Run: headless pygame with SDL's dummy video driver; simulated clock (each Clock.tick advances the game by its frame time, no real sleeping); random seed 0; keys injected as events and as key.get_pressed() state; no mouse input.
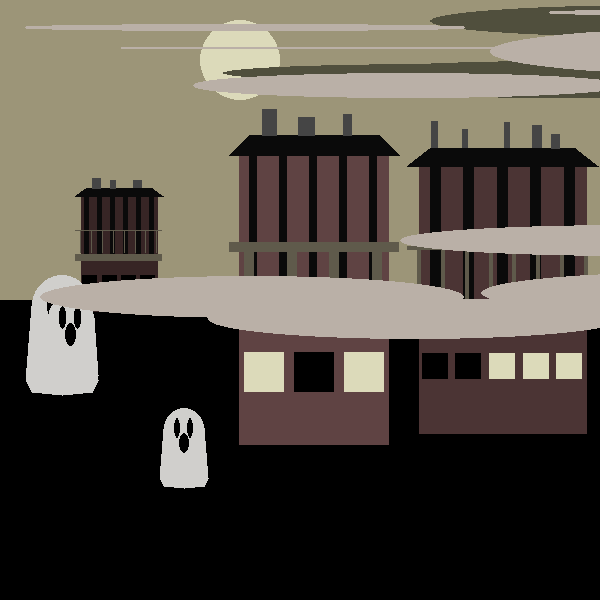
Frame 1 of 4 · flips 1–60 · no input
Frame 2 of 4 · flips 61–180 · tapped SPACE, RETURN · held RIGHT (→), D · screen unchanged from frame 1, image omitted
Frame 3 of 4 · flips 181–300 · held DOWN (↓), S · screen unchanged from frame 2, image omitted
Frame 4 of 4 · flips 301–420 · held LEFT (←), A, UP (↑), W · screen unchanged from frame 3, image omitted

The pygame program that drew these frames:

import pygame
import math as m
from pygame.draw import *
import math as m
import random

house_col = (35, 22, 22)#(69,44,41);
roof_column_col = (10,10,10)
terrace_col = (95,90,75) #(115,81,77)
wind_on_moon_col = (220,218,186)
wind_off_col = (0,0,0)
clouds_col = (80, 79, 61,100)
new_clouds_col = (186,176,167,100)
ghost_col = (208, 207, 204, 10)
pipe_col = (69, 69, 69)
sky_col= (156,149,120)

field_size = field_size_x, field_size_y = 600, 600

grnd_lvl = 300

pygame.init()

screen = pygame.display.set_mode(field_size)
surface = pygame.display.set_mode((600,600), pygame.SRCALPHA, 32)
screen.blit(surface, (0,0))


def moon(sc, x, y, d):
    '''
    Parameters
    ----------
    sc : surface.
    x : x coordinate of upper left corner.
    y : y coordinate of upper left corner.
    d : diameter

    Returns
    -------
    None.
    '''
    ellipse(screen, wind_on_moon_col, (x, y, d, d))
    
    
def pipes(sc, x_roof, y_roof, w_roof, h_house):
    '''
    Parameters
    ----------
    sc : surface.
    x_roof, y_roof: left upper corner.
    w_roof : width of the higher part of the roof.
    h_house : height of the house.

    Returns
    -------
    None.
    '''
    n = random.randint(1, 6)
    interval_len = w_roof / n
    
    for i in range(n):
        h_pipe = (m.fabs(random.random() - 0.5) + 0.5) * h_house / 10
        w_pipe = (.2 + 0.25 * random.random()) * interval_len
        da_pipe(sc, x_roof + i * interval_len, interval_len, y_roof, w_pipe, h_pipe)


def da_pipe(sc, x_begin_space, interval_len, y_roof, w, h):
    '''
    
    Parameters
    ----------
    sc : surface.
    x_begin_space: the first point of an interval to put the column
    interval_len: length of an interval
    y_roof: upper part.
    w: width of a pipe

    Returns
    -------
    None.

    '''
    x = x_begin_space + random.random() * (interval_len - w)
    rect(sc, pipe_col, (x, y_roof - h, w, h+1))
    
def columns(sc, x_house, y_house, w_house, h_house):
    '''
    Parameters
    ----------
    sc : surface.
    x_house, y_house: left upper corner.
    w_house : width of the house.
    h_house : height of the house.

    Returns
    -------
    None.
    '''
    n = random.randint(4, 7)
    interval_len = w_house / n
    w_column = (.2 + m.fabs((m.fabs(random.random() - .5) - .25))) * interval_len
    h_column = h_house / 2
    for i in range(n):
        x_column = x_house + i * interval_len + (interval_len - w_column) / 2
        da_column(sc, x_column, y_house, w_column, h_column)
    
    
def da_column(sc, x_column, y_column, w_column, h_column):
    '''
    Parameters
    ----------
    sc : surface.
    x_column, y_column : coordinate of upper left corner.
    w_column : width of a column.
    h_column : height of a column.

    Returns
    -------
    None.

    '''
    rect(sc, roof_column_col, (x_column, y_column, w_column, h_column))
    

def terrace(sc, x_house, y_house, w_house, h_house):
    '''
    Parameters
    ----------
    sc : surface.
    x_house, y_house: left upper corner.
    w_house : width of the house.
    h_house : height of the house.

    Returns
    -------
    None.
    '''
    rect(sc, terrace_col, (x_house - w_house / 15, y_house + h_house / 2, w_house * 17 / 15, h_house / 15))
    n = random.randint(4, 9)
    interval_len = 17 / 15 * w_house / n
    w_barrel = (.1 + m.fabs((m.fabs(random.random() - .5) - .25))) * interval_len
    h_barrel = h_house / 5
    for i in range(n):
        x_barrel = x_house - w_house / 15 + i * interval_len + (interval_len - w_barrel) / 2
        da_barrel(sc, x_barrel, y_house + .3 * h_house, w_barrel, h_barrel)
    rect(sc, terrace_col, (x_house - w_house / 15, y_house + .3 * h_house, w_house * 17 / 15, w_barrel))
    

def da_barrel(sc, x_barrel, y_barrel, w_barrel, h_barrel):
    '''
    Parameters
    ----------
    sc : surface.
    x_barrel, y_barrel : coordinate of upper left corner.
    w_barrel : width of a barrel.
    h_barrel : height of a barrel.

    Returns
    -------
    None.

    '''
    rect(sc, terrace_col,(x_barrel, y_barrel, w_barrel, h_barrel))


def windows(sc, x_house, y_house, w_house, h_house):
    '''
    Parameters
    ----------
    sc : surface.
    x_house, y_house: left upper corner.
    w_house : width of the house.
    h_house : height of the house.

    Returns
    -------
    None.
    '''
    n = random.randint(2, 5)
    interval_len = w_house / n
    window_size = .8 * interval_len
    for i in range(n):
        x_window = x_house + (i + .1) * interval_len
        da_window(sc, x_window, y_house + 3 / 4 * h_house - .5 * window_size, window_size)


def da_window(sc, x_window, y_window, window_size):
    '''
    Parameters
    ----------
    sc : surface.
    x_window, y_window: left upper corner.
    window_size : side of a square

    Returns
    -------
    None.
    '''
    if random.random() > 0.65:
        rect(sc, wind_on_moon_col, (x_window, y_window, window_size, window_size))
    else:
        rect(sc, wind_off_col, (x_window, y_window, window_size, window_size))


def house(sc, x, y, w, h, red, green, blue):
    '''
    

    Parameters
    ----------
    sc : surface.
    x, y : higher upper corner of the skilleton.
    w, h : width and height of the house.
    red, green, blue : parameters to make further buildings darker basic colors.

    Returns
    -------
    None.

    '''
    house_color = red, green, blue
    
    #skilleton
    rect(sc, house_color, (x, y, w, h))
    polygon(sc, roof_column_col, [(x-w/15, y), (x+w/15, y-h/15), (x+14*w/15, y-h/15), (x+16*w/15, y)])
    
    #decorations
    pipes(sc, x+w/15, y-h/15, w*13/15, h)
    columns(screen, x, y, w, h)
    terrace(screen, x, y, w, h)
    windows(screen, x, y, w, h)
    
        
def cloud_maker(sc, ymin, ymax, x, color):
    '''
    Parameters
    ----------
    sc : surface.
    ymin, ymax : max and min height for clouds.
    x : max remoteness axis X.
    color : color of the clouds.

    Returns
    -------
    None.

    '''
    num = random.randint(3,5)
    for i in range(num):
        x1 = random.randint(0, x)
        y1 = random.randint(ymin, ymax//2)
        w = random.randint(x//3, x//2)
        h = random.randint(ymin//10, w//5)
        ellipse(sc, color, (x1,y1,2*w,h))


def ghost_buddy(sc, x_center, y_center, r):
    '''
    Parameters
    ----------
    sc : surface.
    x_center, y_center : center of the ghost's head.
    r : radius of the ghost's head.

    Returns
    -------
    None.

    '''
    ellipse(sc, ghost_col, (x_center - r, y_center - r, 2 * r, 2 * r))
    lowerpoints = []
    lowerpoints.append((x_center - r, y_center))
    lowerpoints.append((x_center - 1.2 * r, y_center + 2.5 * r))
    lowerpoints.append((x_center - r, y_center + 2.9 * r))
    lowerpoints.append((x_center, y_center + 3 * r))
    lowerpoints.append((x_center + r, y_center + 2.9 * r))
    lowerpoints.append((x_center + 1.2 * r, y_center + 2.5 * r))
    lowerpoints.append((x_center + r, y_center))
    polygon(sc, ghost_col, lowerpoints)
    ellipse(sc, wind_off_col, (x_center - r/3 - r/6, y_center-r/2, r/3, r))
    ellipse(sc, wind_off_col, (x_center + r/3 - r/6, y_center-r/2, r/3, r))
    ellipse(sc, wind_off_col, (x_center - r/4, y_center+r/4, r/2, r))
    

pygame.display.update()

clock = pygame.time.Clock()
FPS = 30

finished = False

#sky
rect(screen, (156,149,120), (0,0,field_size_x,field_size_y - grnd_lvl))
moon(screen, 200, 20, 80)
cloud_maker(surface, 0, 150, field_size_x, clouds_col)

houses_info = []

house_x = random.randint(10, field_size_x - 100)
house_y = random.randint(100, (field_size_y - grnd_lvl) * 2 // 3)
house_h = random.randint(field_size_y - grnd_lvl - house_y, (field_size_y - grnd_lvl - house_y) * 2)
house_w = random.randint(house_h // 2, house_h * 2 // 3)
houses_info.append([house_x, house_y, house_w, house_h])

while len(houses_info) < 3:
    house_x = random.randint(10, field_size_x - 100)
    house_y = random.randint(150, (field_size_y - grnd_lvl) * 2 // 3)
    house_h = (field_size_y - grnd_lvl - house_y) * 2
    house_w = random.randint(house_h // 2, house_h * 2 // 3)
    good_place = True
    
    for hi in houses_info:
        if (hi[0] - house_x) ** 2 < field_size_x ** 2 / 25 and (hi[1] - house_y) ** 2 < field_size_y ** 2 / 9:
            good_place = False
    
    if good_place:
        if house_h > houses_info[- 1][3]:
            houses_info.append([house_x, house_y, house_w, house_h])
        elif house_h < houses_info[0][3]:
            houses_info.insert(0, [house_x, house_y, house_w, house_h])

for hi in houses_info:
    r, g, b = house_col
    r, g, b = r + 20, g + 15, b + 15
    house_col = r, g, b
    house(screen, hi[0], hi[1], hi[2], hi[3], r, g, b)

cloud_maker(surface, 0, 150, field_size_x, new_clouds_col)

ghost_info = []

while len(ghost_info) < 3:
    ghost_is_not_on_house = 0

    while (ghost_is_not_on_house == 0):
        not_on_house = []
        ghost_x = random.randint(0, field_size_x)
        for hi in houses_info:
            if ghost_x >= hi[0] and ghost_x <= hi[0] + hi[2]:
                not_on_house.append(0)
            else:
                    not_on_house.append(1)
            
            ghost_is_not_on_house = 1

        for noh in not_on_house:
            ghost_is_not_on_house *= noh

    ghost_r = random.randint(20,30)        
    ghost_y = random.randint(field_size_y - grnd_lvl, field_size_y - 3*ghost_r)

    ghost_info.append([ghost_x, ghost_y, ghost_r])

for ghost in ghost_info:
    ghost_buddy(screen, ghost[0], ghost[1], ghost[2])
    

cloud_maker(surface, 200, 600, field_size_x, new_clouds_col)

screen.blit(surface, (0,0))

while not finished:
    
    clock.tick(FPS)
    pygame.display.update()
    for event in pygame.event.get():
        if event.type == pygame.QUIT:
            finished = True
pygame.quit()
